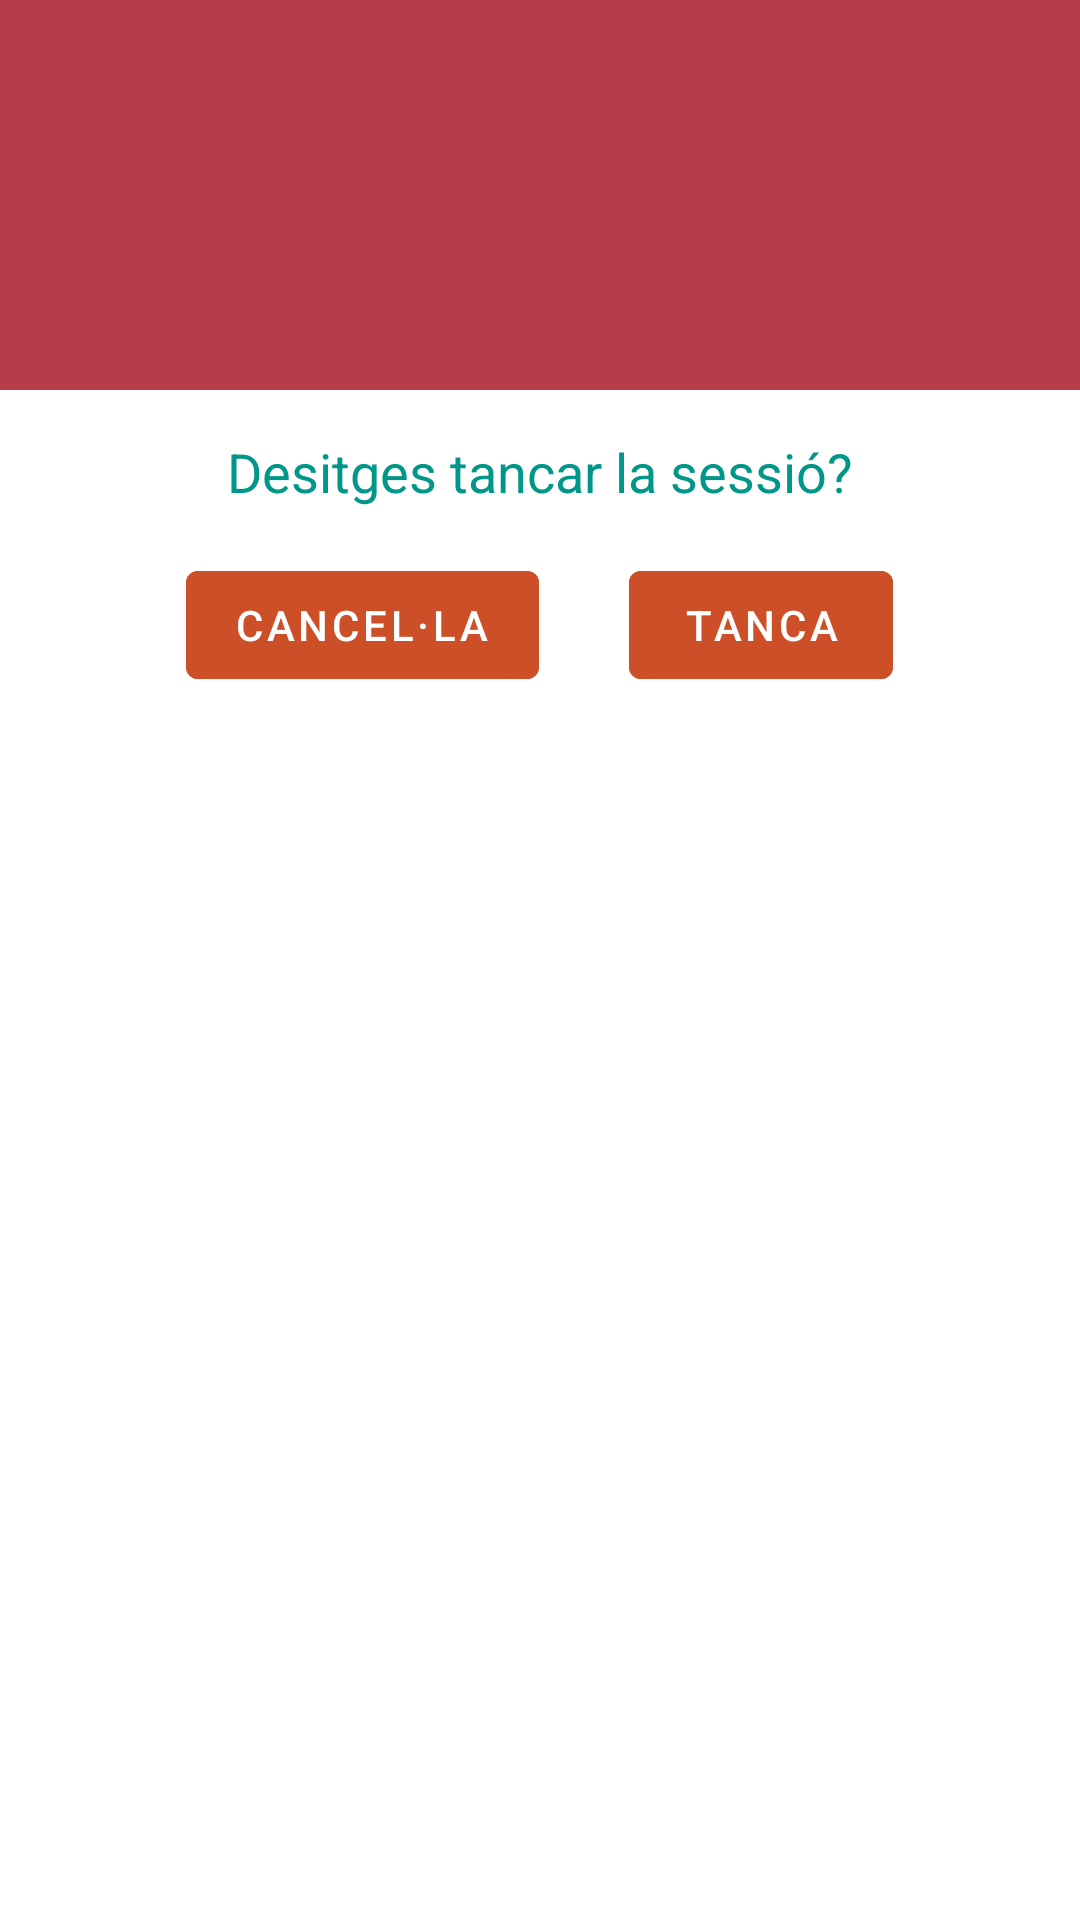

Produce the Android XML layout that renders to this screen, including the resource entries it uses.
<!-- AndroidManifest.xml: application theme AppTheme -->
<!-- res/layout/custom_dialog_logout.xml -->
<?xml version="1.0" encoding="utf-8"?>
<LinearLayout
    xmlns:android="http://schemas.android.com/apk/res/android"
    android:orientation="vertical"
    android:layout_width="match_parent"
    android:layout_height="match_parent">

    <LinearLayout
        android:layout_width="match_parent"
        android:layout_height="130dp"
        android:gravity="center"
        android:orientation="vertical"
        android:background="#B63C49">

        <ImageView
            android:id="@+id/imageVIewDialogLogOut"
            android:layout_width="wrap_content"
            android:layout_height="wrap_content"
            android:layout_gravity="center"
            android:src="@drawable/iconsignout"/>

    </LinearLayout>

    <LinearLayout
        android:layout_width="match_parent"
        android:layout_height="wrap_content"
        android:orientation="vertical"
        android:background="?attr/backgroundColor">

        <TextView
            android:layout_width="match_parent"
            android:layout_height="wrap_content"
            android:text="@string/msj_cerrar_sesion"
            android:gravity="center"
            android:layout_marginTop="@dimen/margen_general"
            android:layout_gravity="center"
            android:textSize="18sp"
            android:textColor="?attr/textColor"/>

        <LinearLayout
            android:layout_width="match_parent"
            android:layout_height="wrap_content"
            android:orientation="horizontal"
            android:gravity="center">

            <com.google.android.material.button.MaterialButton
                android:id="@+id/buttonCancelDialogLogOut"
                android:layout_width="wrap_content"
                android:layout_height="wrap_content"
                android:layout_margin="@dimen/margen_general"
                android:text="@string/cancelar"
                android:backgroundTint="?attr/buttonColor"
                android:textColor="#ffffffff" />

            <com.google.android.material.button.MaterialButton
                android:id="@+id/buttonOkDialogLogOut"
                android:layout_width="wrap_content"
                android:layout_height="wrap_content"
                android:layout_margin="@dimen/margen_general"
                android:text="@string/aceptar_cerrar"
                android:backgroundTint="?attr/buttonColor"
                android:textColor="#ffffffff" />

        </LinearLayout>

    </LinearLayout>

</LinearLayout>
<!-- resources referenced by this layout -->
<resources>
  <dimen name="margen_general">15dp</dimen>
  <string name="aceptar_cerrar">Tanca</string>
  <string name="cancelar">Cancel·la</string>
  <string name="msj_cerrar_sesion">Desitges tancar la sessió?</string>
  <style name="AppTheme" parent="Theme.MaterialComponents.Light.NoActionBar">
          
          <item name="colorPrimary">@color/colorPrimary</item>
          <item name="colorPrimaryDark">@color/colorPrimaryDark</item>
          <item name="colorAccent">@color/colorAccent</item>
          <item name="backgroundColor">@color/colorBlancoLetra</item>
          <item name="textColorHint">@color/colorPrimary</item>
          <item name="buttonColor">@color/colorAccent</item>
          <item name="textColor">@color/colorPrimary</item>
          <item name="textColorInputUser">#000000</item>
          <item name="boxStrokeColor">@color/colorPrimaryDark</item>
          <item name="colorControlHighlight">@color/colorAccent</item>
          <item name="android:windowAnimationStyle">@style/WindowAnimationTransition</item>
          
          <item name="android:windowContentTransitions">true</item>
      </style>
  <color name="colorPrimary">#009688</color>
  <color name="colorPrimaryDark">#00796B</color>
  <color name="colorAccent">#CC4F28</color>
  <color name="colorBlancoLetra">#FFFFFF</color>
  <style name="WindowAnimationTransition">
          <item name="android:windowEnterAnimation">@android:anim/fade_in</item>
          <item name="android:windowExitAnimation">@android:anim/fade_out</item>
      </style>
</resources>
